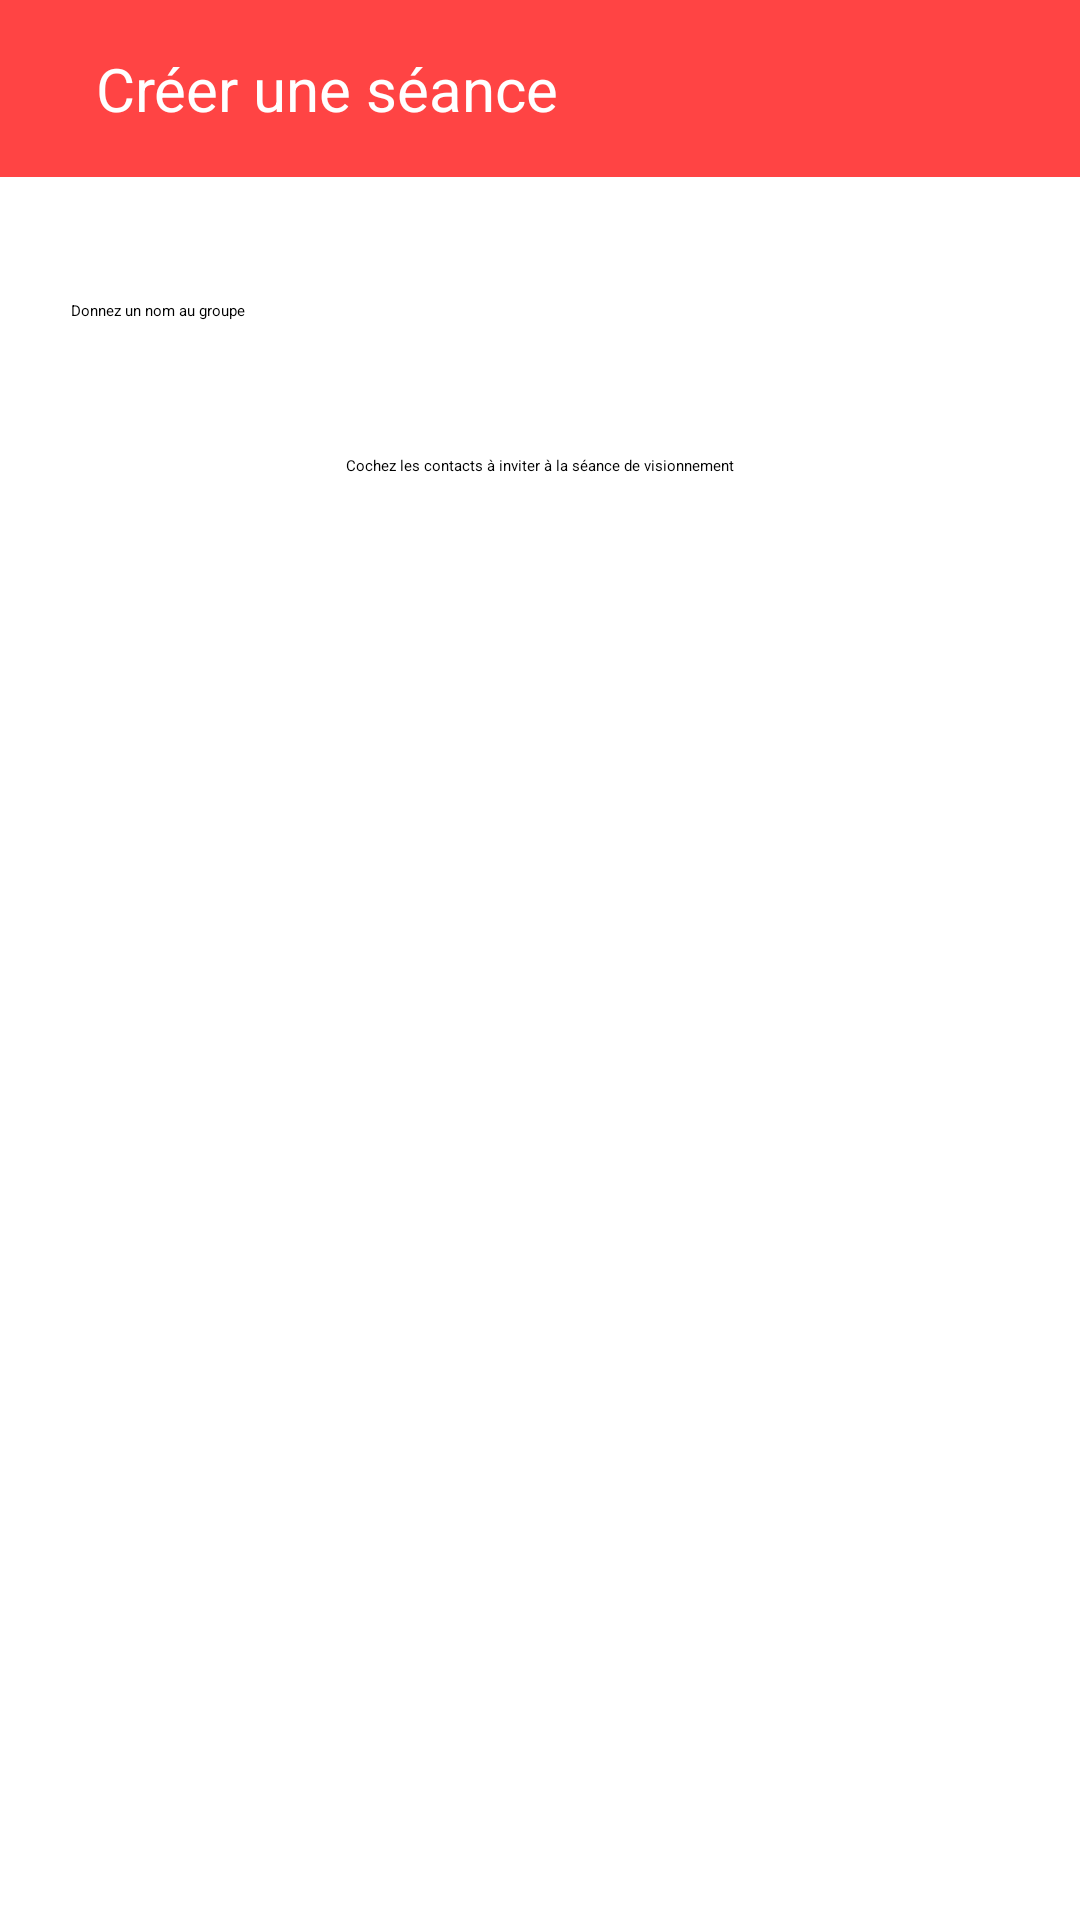

Android layout source for this screen:
<!-- AndroidManifest.xml: application theme Theme.MovieNight -->
<!-- res/layout/activity_movie_session_create.xml -->
<?xml version="1.0" encoding="utf-8"?>
<androidx.constraintlayout.widget.ConstraintLayout xmlns:android="http://schemas.android.com/apk/res/android"
    xmlns:app="http://schemas.android.com/apk/res-auto"
    xmlns:tools="http://schemas.android.com/tools"
    android:layout_width="match_parent"
    android:layout_height="match_parent"
    tools:context=".MovieSessions.MovieSessionCreate">
    <include layout="@layout/creation_toolbar"/>

    <EditText
        android:id="@+id/session_title_edittext"
        android:layout_width="313dp"
        android:layout_height="47dp"
        android:layout_marginTop="100dp"
        android:autofillHints="email"
        android:backgroundTint="#FFFF4444"
        android:ems="10"
        android:hint="@string/movie_session_name"
        android:inputType="textEmailAddress"
        app:layout_constraintEnd_toEndOf="parent"
        app:layout_constraintStart_toStartOf="parent"
        app:layout_constraintTop_toTopOf="parent" />

    <TextView
        android:id="@+id/invite_contact_text"
        android:layout_width="wrap_content"
        android:layout_height="wrap_content"
        android:layout_marginBottom="12dp"
        android:clickable="true"
        android:focusable="true"
        android:text="@string/add_contact_to_group"
        app:layout_constraintBottom_toBottomOf="parent"
        app:layout_constraintEnd_toEndOf="parent"
        app:layout_constraintStart_toStartOf="parent"
        app:layout_constraintTop_toTopOf="parent"
        app:layout_constraintVertical_bias="0.244" />
    <ListView
        android:id="@+id/invite_contact_listview"
        android:layout_width="329dp"
        android:layout_height="500dp"
        android:layout_alignParentEnd="true"
        android:layout_alignParentRight="true"
        android:layout_alignParentBottom="true"
        android:drawSelectorOnTop="false"
        android:textSize="26sp"
        app:layout_constraintBottom_toBottomOf="parent"
        app:layout_constraintEnd_toEndOf="parent"
        app:layout_constraintStart_toStartOf="parent"
        app:layout_constraintTop_toTopOf="parent"
        app:layout_constraintVertical_bias="0.93" />


</androidx.constraintlayout.widget.ConstraintLayout>
<!-- res/layout/creation_toolbar.xml (included above) -->
<?xml version="1.0" encoding="utf-8"?>
<RelativeLayout xmlns:android="http://schemas.android.com/apk/res/android"
    xmlns:app="http://schemas.android.com/apk/res-auto"
    android:layout_width="match_parent"
    android:layout_height="wrap_content"
    android:background="@color/movienight_red">
    <RelativeLayout
        android:layout_width="match_parent"
        android:layout_height="wrap_content"
        android:padding="16dp">
        <ImageView
            android:id="@+id/left_icon"
            android:layout_width="wrap_content"
            android:layout_height="wrap_content"
            app:srcCompat="@drawable/ic_baseline_arrow_back_24"
            android:layout_centerVertical="true">
        </ImageView>
        <TextView
            android:layout_width="wrap_content"
            android:layout_height="wrap_content"
            android:text="Créer une séance"
            android:layout_marginStart="16dp"
            android:layout_marginLeft="16dp"
            android:layout_toEndOf="@id/left_icon"
            android:layout_toRightOf="@id/left_icon"
            android:textColor="@color/white"
            android:textSize="20sp"
            android:layout_centerVertical="true">
        </TextView>
        <ImageButton
            android:id="@+id/create_session_button"
            android:layout_width="wrap_content"
            android:layout_height="wrap_content"
            android:layout_alignParentEnd="true"
            android:layout_alignParentRight="true"
            android:text="Sauvegarder"
            android:background="@color/movienight_red"
            app:srcCompat="@drawable/ic_baseline_add_circle_outline_24"
            android:textSize="20sp"
            android:layout_centerVertical="true">
        </ImageButton>
    </RelativeLayout>
</RelativeLayout>
<!-- resources referenced by this layout -->
<resources>
  <color name="movienight_red">#FFFF4444</color>
  <color name="white">#FFFFFFFF</color>
  <string name="add_contact_to_group">Cochez les contacts à inviter à la séance de visionnement</string>
  <string name="movie_session_name">Donnez un nom au groupe</string>
  <style name="Theme.MovieNight" parent="Theme.MaterialComponents.DayNight.NoActionBar">
          
          <item name="colorPrimary">@color/movienight_red</item>
          <item name="colorPrimaryVariant">@color/movienight_gray</item>
          <item name="colorOnPrimary">@color/white</item>
          
          <item name="colorSecondary">@color/teal_200</item>
          <item name="colorSecondaryVariant">@color/teal_700</item>
          <item name="colorOnSecondary">@color/black</item>
          
          <item name="android:statusBarColor" tools:targetApi="l">?attr/colorPrimaryVariant</item>
          
      </style>
  <color name="movienight_gray">#989898</color>
  <color name="teal_200">#FF03DAC5</color>
  <color name="teal_700">#FF018786</color>
  <color name="black">#FF000000</color>
</resources>
